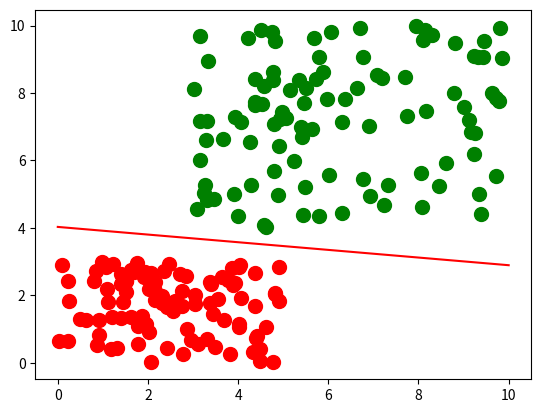
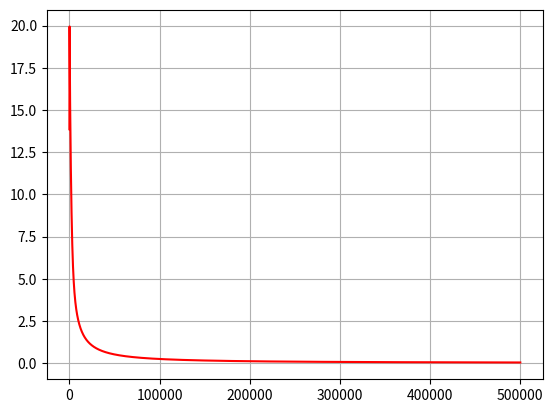

Write Python code to recreate these figures, in order.
# apt-get install python3-matplotlib
# python3 logistic_regression.py
import matplotlib.pyplot as plt
import numpy as np
import random

#generate random data
x1 = []
x2 = []
y = []
for i in range(100):
    x1.append(random.uniform(0, 5))
    x2.append(random.uniform(0, 3))
    y.append(0)

for i in range(100):
    x1.append(random.uniform(3, 10))
    x2.append(random.uniform(4, 10))
    y.append(1)

#array to keep errors to show its plot
errors = []
b0 = 0   
b1 = 0       
b2 = 0       
alpha = 0.01 
e = 2.71828
err = 0

# training:
for i in range(500000):
    idx = i % 200
    if idx == 0:
        if err != 0:
            errors.append(err)
        err = 0
    
    gX = (b0 + b1 * (x1[idx]) + b2 * (x2[idx]))
    hX = 1 / (1 + pow(e, -gX))
    err += pow(hX - y[idx], 2)
    
    b0 -= alpha * (hX - y[idx])
    b1 -= alpha * (hX - y[idx]) * x1[idx]
    b2 -= alpha * (hX - y[idx]) * x2[idx]

plt.figure(0)

#validation:
for i in range(len(y)):
    gX = (b0 + b1 * (x1[i]) + b2 * (x2[i]))
    hX = 1 / (1 + pow(e, -gX))
    if hX > 0.5:
        plt.scatter(x1[i], x2[i], s=100, c='green')
    else:
        plt.scatter(x1[i], x2[i], s=100, c='red')

x_var = np.linspace(0,10,10000)
y_var = (-b0 - b1*x_var) / b2 

#just for curiosity - the linear function should always point to 0.5
for i in range(len(y)):
    gX = (b0 + b1 * (x_var[i]) + b2 * (y_var[i]))
    hX = 1 / (1 + pow(e, -gX))
    print("should be 0.5:", hX)
    
plt.plot(x_var, y_var, '-r', label='')

plt.figure(1)
x_var = np.linspace(0,500000,len(errors))
plt.plot(x_var, errors, '-r', label='')

plt.grid()
plt.show()
